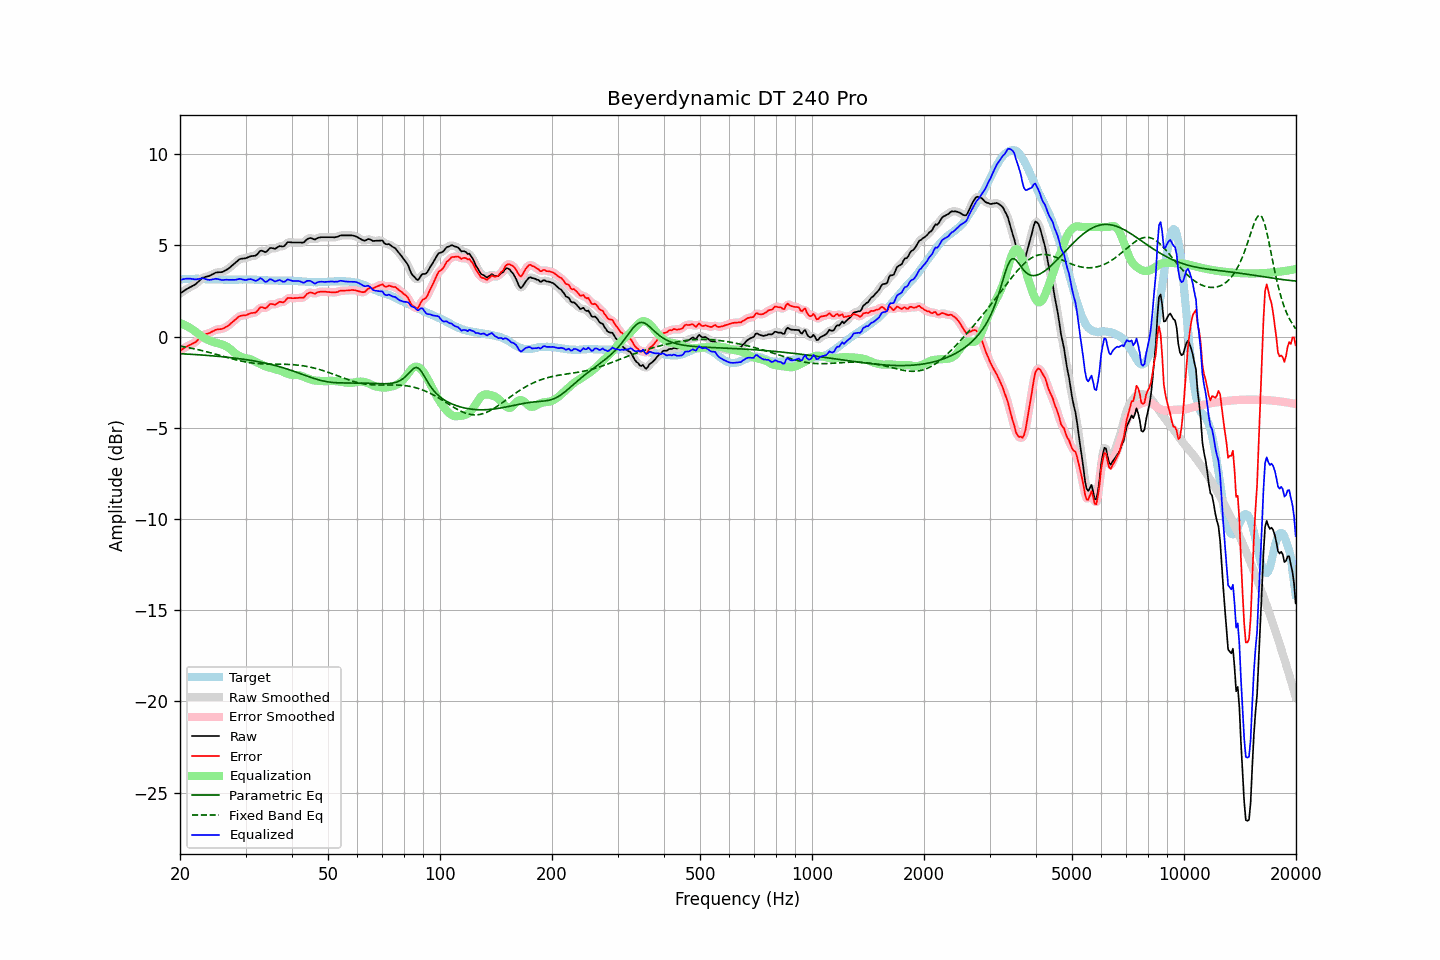

The table this chart was drawn from, first rows:
frequency, raw, error, smoothed, error_smoothed, equalization, parametric_eq, fixed_band_eq, equalized_raw, equalized_smoothed, target
20.00, 2.35, -0.77, 2.35, -0.77, 0.75, -0.94, -0.53, 3.10, 3.10, 3.12
20.20, 2.41, -0.72, 2.41, -0.72, 0.71, -0.95, -0.54, 3.12, 3.12, 3.13
20.40, 2.47, -0.67, 2.48, -0.66, 0.67, -0.95, -0.56, 3.14, 3.15, 3.14
20.61, 2.53, -0.61, 2.53, -0.61, 0.63, -0.95, -0.57, 3.16, 3.16, 3.14
20.81, 2.59, -0.56, 2.59, -0.56, 0.58, -0.96, -0.59, 3.18, 3.17, 3.15
21.02, 2.64, -0.51, 2.64, -0.51, 0.53, -0.96, -0.61, 3.18, 3.18, 3.15
21.23, 2.69, -0.47, 2.69, -0.47, 0.48, -0.97, -0.62, 3.18, 3.17, 3.16
21.44, 2.73, -0.43, 2.73, -0.42, 0.43, -0.98, -0.64, 3.16, 3.16, 3.16
21.66, 2.78, -0.38, 2.78, -0.38, 0.37, -0.98, -0.66, 3.15, 3.15, 3.16
21.87, 2.82, -0.34, 2.83, -0.34, 0.31, -0.99, -0.68, 3.13, 3.14, 3.16
22.09, 2.88, -0.29, 2.89, -0.27, 0.24, -0.99, -0.70, 3.13, 3.14, 3.17
22.31, 2.97, -0.19, 2.97, -0.20, 0.18, -1.00, -0.72, 3.15, 3.14, 3.17
22.54, 3.05, -0.11, 3.06, -0.10, 0.11, -1.00, -0.74, 3.16, 3.16, 3.16
22.76, 3.13, -0.01, 3.14, -0.01, 0.04, -1.01, -0.76, 3.18, 3.18, 3.15
22.99, 3.22, 0.07, 3.20, 0.06, -0.02, -1.02, -0.78, 3.20, 3.18, 3.15
23.22, 3.24, 0.10, 3.25, 0.11, -0.08, -1.02, -0.80, 3.17, 3.17, 3.15
23.45, 3.27, 0.14, 3.27, 0.13, -0.13, -1.03, -0.82, 3.15, 3.15, 3.14
23.69, 3.29, 0.16, 3.29, 0.15, -0.17, -1.04, -0.85, 3.12, 3.12, 3.14
23.92, 3.31, 0.18, 3.32, 0.19, -0.21, -1.04, -0.87, 3.10, 3.11, 3.14
24.16, 3.35, 0.22, 3.35, 0.22, -0.24, -1.05, -0.89, 3.11, 3.11, 3.14
24.40, 3.40, 0.27, 3.40, 0.27, -0.27, -1.06, -0.92, 3.13, 3.13, 3.13
24.65, 3.44, 0.31, 3.45, 0.31, -0.30, -1.06, -0.94, 3.14, 3.15, 3.13
24.89, 3.49, 0.36, 3.49, 0.35, -0.33, -1.07, -0.96, 3.16, 3.16, 3.13
25.14, 3.51, 0.38, 3.51, 0.38, -0.36, -1.08, -0.99, 3.16, 3.15, 3.13
25.39, 3.52, 0.40, 3.52, 0.40, -0.38, -1.09, -1.01, 3.14, 3.14, 3.12
25.65, 3.52, 0.40, 3.52, 0.40, -0.41, -1.10, -1.04, 3.12, 3.12, 3.12
25.91, 3.53, 0.41, 3.54, 0.42, -0.43, -1.11, -1.06, 3.10, 3.10, 3.12
26.16, 3.56, 0.44, 3.57, 0.45, -0.46, -1.11, -1.09, 3.10, 3.10, 3.12
26.43, 3.61, 0.49, 3.61, 0.49, -0.50, -1.12, -1.11, 3.11, 3.11, 3.12
26.69, 3.66, 0.54, 3.66, 0.54, -0.55, -1.13, -1.14, 3.12, 3.11, 3.12
26.96, 3.71, 0.59, 3.72, 0.60, -0.60, -1.14, -1.16, 3.11, 3.11, 3.12
27.23, 3.78, 0.66, 3.78, 0.67, -0.67, -1.15, -1.19, 3.11, 3.11, 3.12
27.50, 3.86, 0.75, 3.86, 0.74, -0.75, -1.16, -1.21, 3.12, 3.11, 3.12
27.77, 3.93, 0.82, 3.93, 0.82, -0.82, -1.17, -1.24, 3.11, 3.11, 3.12
28.05, 4.00, 0.89, 4.01, 0.89, -0.90, -1.18, -1.26, 3.10, 3.11, 3.11
28.33, 4.08, 0.97, 4.09, 0.97, -0.97, -1.19, -1.28, 3.12, 3.12, 3.11
28.62, 4.16, 1.05, 4.16, 1.05, -1.02, -1.21, -1.30, 3.14, 3.14, 3.11
28.90, 4.23, 1.11, 4.22, 1.11, -1.07, -1.22, -1.33, 3.16, 3.15, 3.12
29.19, 4.26, 1.14, 4.26, 1.14, -1.12, -1.23, -1.35, 3.15, 3.14, 3.12
29.48, 4.27, 1.15, 4.28, 1.15, -1.15, -1.24, -1.36, 3.12, 3.12, 3.12
29.78, 4.28, 1.15, 4.28, 1.16, -1.18, -1.25, -1.38, 3.11, 3.11, 3.13
30.08, 4.29, 1.17, 4.30, 1.17, -1.20, -1.27, -1.40, 3.10, 3.10, 3.13
30.38, 4.33, 1.21, 4.33, 1.20, -1.21, -1.28, -1.42, 3.12, 3.12, 3.13
30.68, 4.36, 1.24, 4.36, 1.24, -1.23, -1.29, -1.43, 3.14, 3.14, 3.12
30.99, 4.40, 1.28, 4.39, 1.27, -1.25, -1.31, -1.44, 3.15, 3.14, 3.12
31.30, 4.41, 1.29, 4.41, 1.28, -1.29, -1.32, -1.45, 3.12, 3.12, 3.12
31.61, 4.42, 1.30, 4.42, 1.30, -1.34, -1.34, -1.46, 3.08, 3.08, 3.12
31.93, 4.43, 1.31, 4.45, 1.33, -1.38, -1.35, -1.47, 3.05, 3.07, 3.12
32.24, 4.50, 1.40, 4.52, 1.41, -1.42, -1.37, -1.48, 3.08, 3.09, 3.11
32.57, 4.60, 1.50, 4.60, 1.50, -1.46, -1.39, -1.49, 3.14, 3.14, 3.11
32.89, 4.70, 1.60, 4.67, 1.57, -1.50, -1.40, -1.50, 3.20, 3.17, 3.10
33.22, 4.70, 1.61, 4.69, 1.59, -1.55, -1.42, -1.50, 3.16, 3.14, 3.09
33.55, 4.66, 1.57, 4.67, 1.58, -1.59, -1.44, -1.50, 3.07, 3.07, 3.09
33.89, 4.62, 1.54, 4.65, 1.57, -1.63, -1.46, -1.51, 2.99, 3.02, 3.08
34.23, 4.67, 1.60, 4.69, 1.61, -1.66, -1.48, -1.51, 3.01, 3.03, 3.08
34.57, 4.76, 1.69, 4.76, 1.68, -1.68, -1.50, -1.51, 3.08, 3.08, 3.07
34.92, 4.85, 1.78, 4.82, 1.75, -1.71, -1.52, -1.51, 3.15, 3.12, 3.07
35.27, 4.85, 1.78, 4.84, 1.77, -1.73, -1.54, -1.51, 3.12, 3.11, 3.07
35.62, 4.83, 1.76, 4.84, 1.77, -1.76, -1.56, -1.51, 3.07, 3.07, 3.07
35.97, 4.80, 1.74, 4.83, 1.76, -1.79, -1.58, -1.52, 3.01, 3.04, 3.07
... 635 more rows
